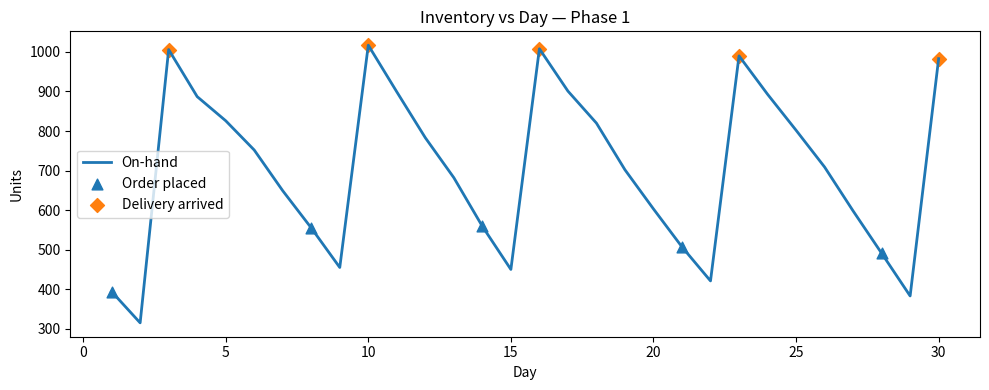

Reproduce this figure in Python.
"""
Phase 1 — Single-echelon (s, S) simulator
One item, one DC, fixed lead time, demand ~ Normal(mu, sigma)
Outputs: daily log CSV + inventory plot
"""

from __future__ import annotations
import os
from dataclasses import dataclass
from typing import List, Tuple
import numpy as np
import pandas as pd
import matplotlib.pyplot as plt

# ---- Config you can tweak ----
CFG = {
    "N_DAYS": 30,
    "Demand": {"distribution": "normal", "mu": 100, "sigma": 20},
    "LeadTime": {"days": 2},             # fixed lead time
    "Policy": {"s": 575, "S": 1200},      # reorder point & order-up-to
    "Initial": {"on_hand": 500, "backorder": 0},
    "seed": 42,
    "Costs": {"holding_cost": 1.0, "stockout_penalty": 10.0},
}

# ---- Engine ----
@dataclass
class State:
    on_hand: int
    backorder: int
    on_order: int

def rng(seed: int) -> np.random.Generator:
    return np.random.default_rng(int(seed))

def draw_demand(cfg: dict, r: np.random.Generator) -> int:
    mu = float(cfg["Demand"].get("mu", 100))
    sigma = float(cfg["Demand"].get("sigma", 20))
    return max(0, int(round(r.normal(mu, sigma))))

def run_once(cfg: dict) -> pd.DataFrame:
    days = int(cfg.get("N_DAYS", 30))
    L = int(cfg["LeadTime"].get("days", 5))
    s = int(cfg["Policy"]["s"]); S = int(cfg["Policy"]["S"])
    seed = int(cfg.get("seed", 42))
    assert S >= s, "Policy invalid: S must be >= s"

    r = rng(seed)
    st = State(on_hand=int(cfg["Initial"]["on_hand"]),
               backorder=int(cfg["Initial"]["backorder"]),
               on_order=0)

    pos: List[Tuple[int, int]] = []  # outstanding POs: (arrival_day, qty)
    rows = []
    hold_c = float(cfg["Costs"]["holding_cost"])
    oos_c  = float(cfg["Costs"]["stockout_penalty"])

    for day in range(1, days + 1):
        # 1) Receive arrivals
        arrivals_today = 0
        if pos:
            keep = []
            for arrive, q in pos:
                if arrive == day:
                    st.on_hand += q
                    arrivals_today += q
                    st.on_order -= q          # CRITICAL: decrement on_order on arrival
                else:
                    keep.append((arrive, q))
            pos = keep

        # 2) Realize demand
        d = draw_demand(cfg, r)

        # 3) Serve backorders first
        serve_bk = min(st.on_hand, st.backorder)
        st.on_hand -= serve_bk
        st.backorder -= serve_bk

        # 4) Serve today
        serve_now = min(st.on_hand, d)
        st.on_hand -= serve_now
        unfilled = d - serve_now
        st.backorder += unfilled

        # 5) Reorder (s,S)
        stock_position = st.on_hand + st.on_order - st.backorder
        order_placed = 0
        if stock_position <= s:
            order_qty = S - (st.on_hand + st.on_order)
            if order_qty > 0:
                pos.append((day + L, order_qty))
                st.on_order += order_qty
                order_placed = order_qty

        # 6) Costs + log
        hold_cost = st.on_hand * hold_c
        stockout_cost = unfilled * oos_c
        rows.append({
            "Day": day,
            "Demand": d,
            "ServedToday": serve_now,
            "UnfilledToday": unfilled,
            "OnHandEnd": st.on_hand,
            "BackorderEnd": st.backorder,
            "Arrivals": arrivals_today,
            "OrderPlaced": order_placed,
            "HoldingCost": hold_cost,
            "StockoutCost": stockout_cost
        })

    return pd.DataFrame(rows)

def compute_kpis(df: pd.DataFrame) -> dict:
    D = float(df["Demand"].sum())
    served = float(df["ServedToday"].sum())
    FR = (served / D) if D > 0 else 1.0
    days = int(df["Day"].max())
    days_stockout = int(((df["UnfilledToday"] > 0) | (df["BackorderEnd"] > 0)).sum())
    CSL = 1.0 - (days_stockout / days) if days > 0 else 1.0
    return {
        "FR": FR,
        "CSL": CSL,
        "AvgInventory": float(df["OnHandEnd"].mean()),
        "OrdersPlacedCount": int((df["OrderPlaced"] > 0).sum()),
    }

def plot_inventory(df: pd.DataFrame, title: str = "Inventory vs Day — Phase 1"):
    import matplotlib
    # Recommended for macOS if GUI issues: matplotlib.use("TkAgg")
    plt.figure(figsize=(10, 4))
    plt.plot(df["Day"], df["OnHandEnd"], lw=2, label="On-hand")
    o = df[df["OrderPlaced"] > 0]
    a = df[df["Arrivals"] > 0]
    if not o.empty:
        plt.scatter(o["Day"], o["OnHandEnd"], marker="^", s=60, label="Order placed")
    if not a.empty:
        plt.scatter(a["Day"], a["OnHandEnd"], marker="D", s=50, label="Delivery arrived")
    plt.xlabel("Day"); plt.ylabel("Units"); plt.title(title)
    plt.legend(); plt.tight_layout()
    plt.show()

def main():
    df = run_once(CFG)
    k = compute_kpis(df)
    print("KPIs:", {k1: (round(v, 3) if isinstance(v, float) else v) for k1, v in k.items()})
    os.makedirs("outputs", exist_ok=True)
    out_path = os.path.join("outputs", "baseline_log.csv")
    df.to_csv(out_path, index=False)
    print(f"Saved log → {out_path}")
    plot_inventory(df)

if __name__ == "__main__":
    main()
